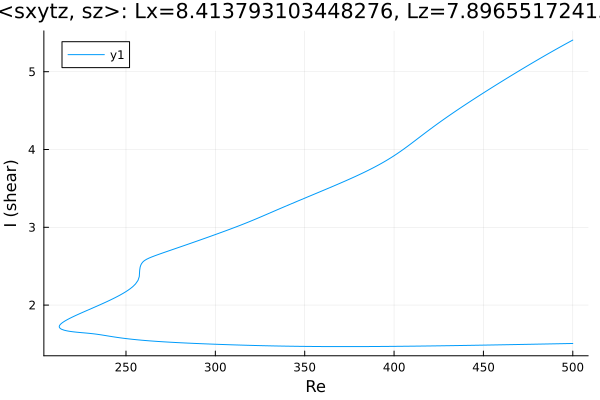

The table this chart was drawn from, first rows:
Re, shear
500.0, 5.407
499.3, 5.398
497.9, 5.38
496.4, 5.362
495, 5.344
493.6, 5.327
492.2, 5.308
491.4, 5.298
490, 5.28
488.5, 5.261
487.1, 5.243
485.7, 5.224
484.3, 5.206
482.9, 5.187
481.5, 5.168
480.1, 5.149
478.6, 5.13
477.3, 5.112
475.9, 5.093
474.5, 5.074
473.1, 5.054
471.7, 5.035
470.3, 5.015
468.9, 4.996
467.4, 4.976
466, 4.956
464.6, 4.936
463.2, 4.916
461.8, 4.897
460.4, 4.876
459, 4.856
457.5, 4.836
456.1, 4.816
454.7, 4.795
453.3, 4.775
451.9, 4.754
450.5, 4.734
449.1, 4.713
447.6, 4.692
446.2, 4.671
444.8, 4.65
443.4, 4.629
442, 4.608
440.6, 4.587
439.2, 4.565
437.7, 4.544
436.3, 4.522
434.9, 4.5
433.5, 4.478
432.1, 4.456
430.7, 4.433
429.3, 4.411
427.8, 4.388
426.4, 4.365
425, 4.342
423.6, 4.318
422.2, 4.294
420.8, 4.271
419.4, 4.246
417.9, 4.222
... 420 more rows
